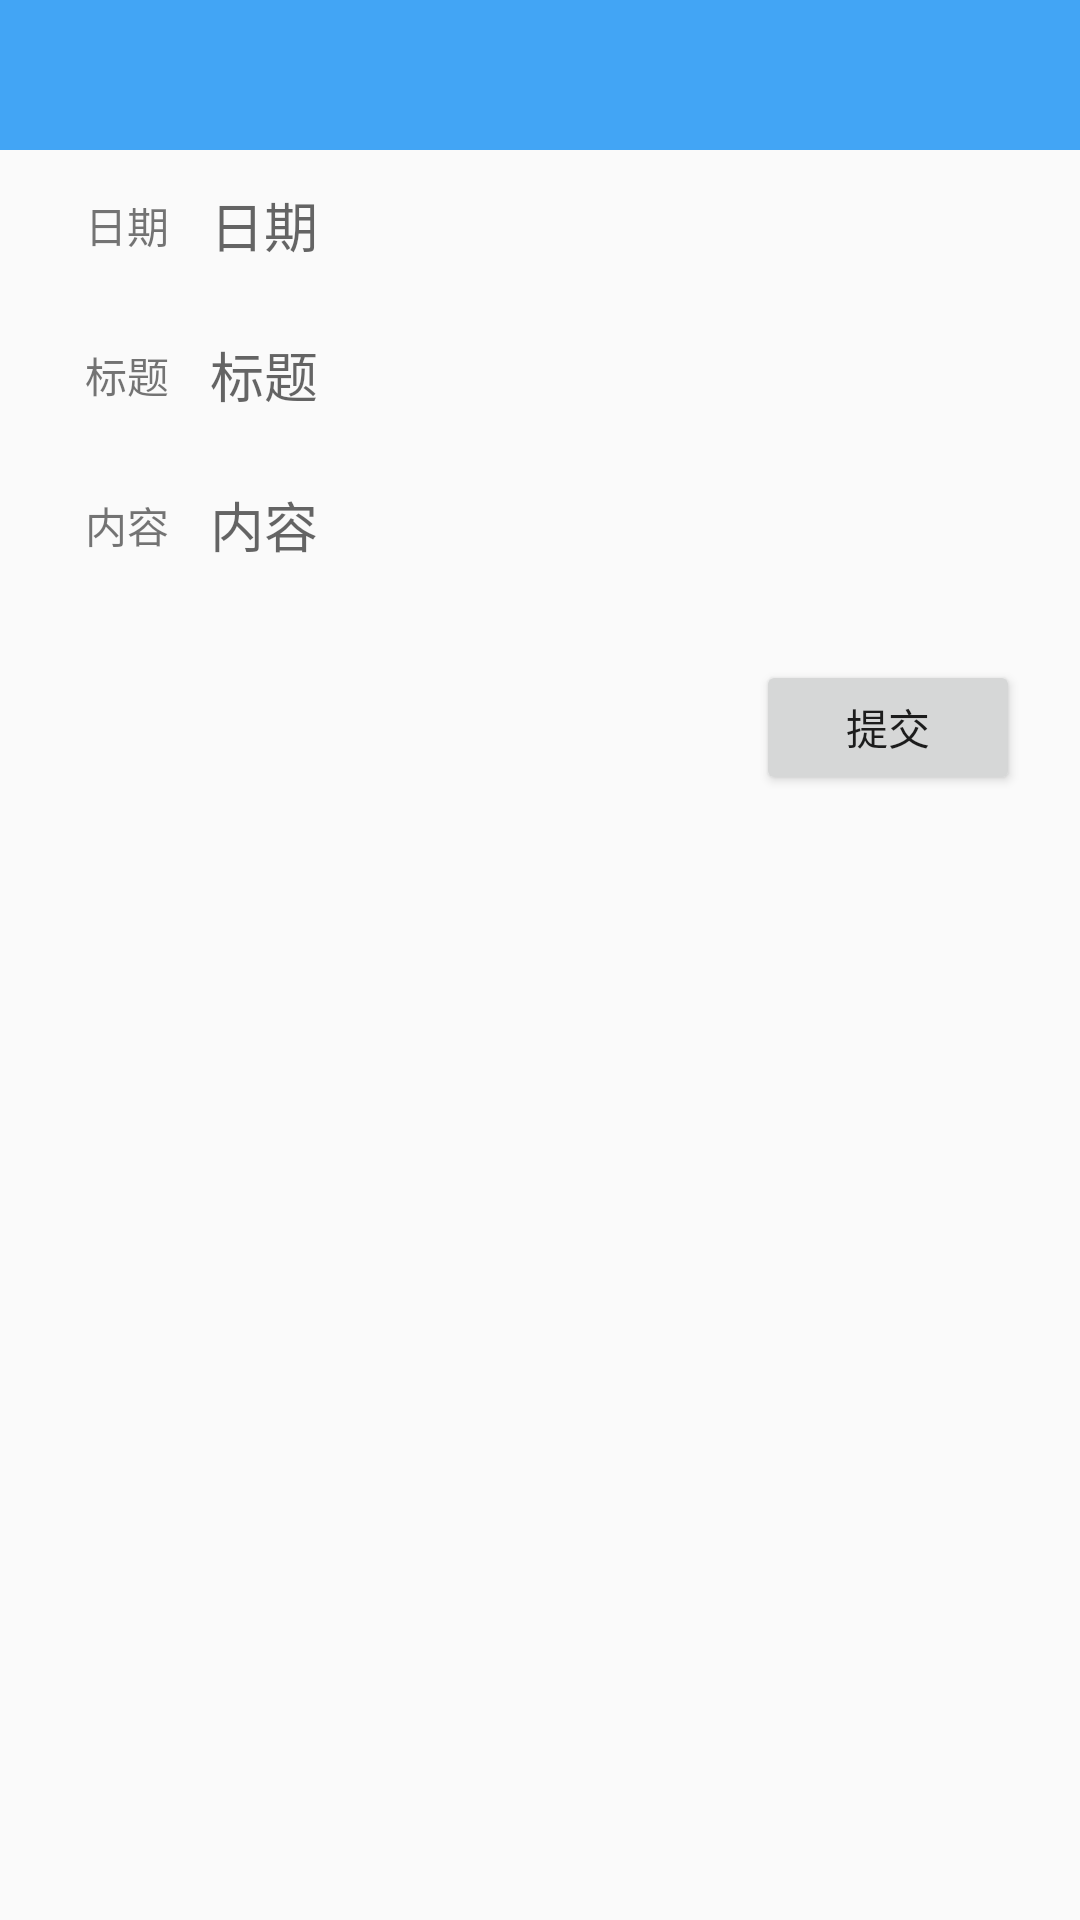

Reconstruct the res/layout file that produces this screen, plus the resources it refers to.
<!-- AndroidManifest.xml: application theme AppTheme -->
<!-- res/layout/activity_work_write.xml -->
<?xml version="1.0" encoding="utf-8"?>
<LinearLayout xmlns:android="http://schemas.android.com/apk/res/android"
              android:layout_width="match_parent"
              android:layout_height="match_parent"
              android:orientation="vertical">

    <include layout="@layout/layout_toolbar"/>

    <LinearLayout
            android:layout_width="match_parent"
            android:layout_height="50dp"
            android:layout_marginLeft="15dp"
            android:layout_marginRight="15dp"
            android:gravity="center"
            android:orientation="horizontal">

        <TextView
                android:layout_width="0dp"
                android:layout_height="match_parent"
                android:layout_weight="1"
                android:gravity="center"
                android:text="@string/work_tv_time" />

        <EditText
                android:id="@+id/work_et_time"
                android:layout_width="0dp"
                android:layout_height="match_parent"
                android:layout_weight="5"
                android:hint="@string/work_tv_time"
                android:background="@null"/>

    </LinearLayout>

    <LinearLayout
            android:layout_width="match_parent"
            android:layout_height="50dp"
            android:layout_marginLeft="15dp"
            android:layout_marginRight="15dp"
            android:gravity="center"
            android:orientation="horizontal">

        <TextView
                android:layout_width="0dp"
                android:layout_height="match_parent"
                android:layout_weight="1"
                android:gravity="center"
                android:text="@string/work_tv_title" />

        <EditText
                android:id="@+id/work_et_title"
                android:layout_width="0dp"
                android:layout_height="match_parent"
                android:layout_weight="5"
                android:hint="@string/work_tv_title"
                android:background="@null"/>

    </LinearLayout>

    <LinearLayout
            android:layout_width="match_parent"
            android:layout_height="50dp"
            android:layout_marginLeft="15dp"
            android:layout_marginRight="15dp"
            android:gravity="center"
            android:orientation="horizontal">

        <TextView
                android:layout_width="0dp"
                android:layout_height="match_parent"
                android:layout_weight="1"
                android:gravity="center"
                android:text="@string/work_tv_content" />

        <EditText
                android:id="@+id/work_et_content"
                android:layout_width="0dp"
                android:layout_height="match_parent"
                android:layout_weight="5"
                android:hint="@string/work_tv_content"
                android:background="@null"/>

    </LinearLayout>

    <LinearLayout
            android:layout_width="match_parent"
            android:layout_height="wrap_content"
            android:orientation="vertical"
            android:layout_margin="20dp">

        <Button
                android:layout_width="wrap_content"
                android:layout_height="45dp"
                android:text="@string/work_btn_submit"
                android:layout_gravity="right"
                android:id="@+id/btn_submit"/>

    </LinearLayout>

</LinearLayout>
<!-- res/layout/layout_toolbar.xml (included above) -->
<?xml version="1.0" encoding="utf-8"?>
<android.support.v7.widget.Toolbar xmlns:android="http://schemas.android.com/apk/res/android"
                                   android:layout_width="match_parent"
                                   android:layout_height="50dp"
                                   xmlns:app="http://schemas.android.com/apk/res-auto"
                                   android:background="@color/md_blue_400"
                                   android:id="@+id/toolbar"
                                   app:popupTheme="@style/ThemeOverlay.AppCompat.Light"
                                   app:theme="@style/ToolbarTheme">

    <ImageButton
            android:layout_width="25dp"
            android:layout_height="25dp"
            android:layout_gravity="right|center_vertical"
            android:layout_marginRight="16dp"
            android:background="@null"
            android:scaleType="centerCrop"
            android:src="@mipmap/ic_launcher_round"
            android:id="@+id/ib_add"/>

    <TextView
            android:layout_width="wrap_content"
            android:layout_height="wrap_content"
            android:layout_gravity="center"
            android:textColor="#ffffff"
            android:textSize="18sp"
            android:id="@+id/tv_header_title"/>

    

</android.support.v7.widget.Toolbar>
<!-- resources referenced by this layout -->
<resources>
  <color name="md_blue_400">#42a5f5</color>
  <!-- mipmap icon_add: png bitmap (mipmap-xhdpi, 590 bytes) -->
  <string name="work_btn_submit">提交</string>
  <string name="work_tv_content">内容</string>
  <string name="work_tv_time">日期</string>
  <string name="work_tv_title">标题</string>
  <style name="ToolbarTheme" parent="Theme.AppCompat.Light">
          <item name="actionMenuTextColor">@color/md_white_1000</item>
          <item name="colorButtonNormal">@color/md_white_1000</item>
          <item name="colorControlNormal">@color/md_white_1000</item>
      </style>
  <style name="AppTheme" parent="Theme.AppCompat.Light.NoActionBar">
          
          
          <item name="windowActionBar">false</item>
          <item name="android:windowNoTitle">true</item>
          <item name="colorPrimaryDark">@color/md_blue_500</item>
          <item name="colorAccent">@color/md_blue_400</item>
      </style>
  <color name="md_white_1000">#FFFFFF</color>
  <color name="md_blue_500">#2196F3</color>
</resources>
